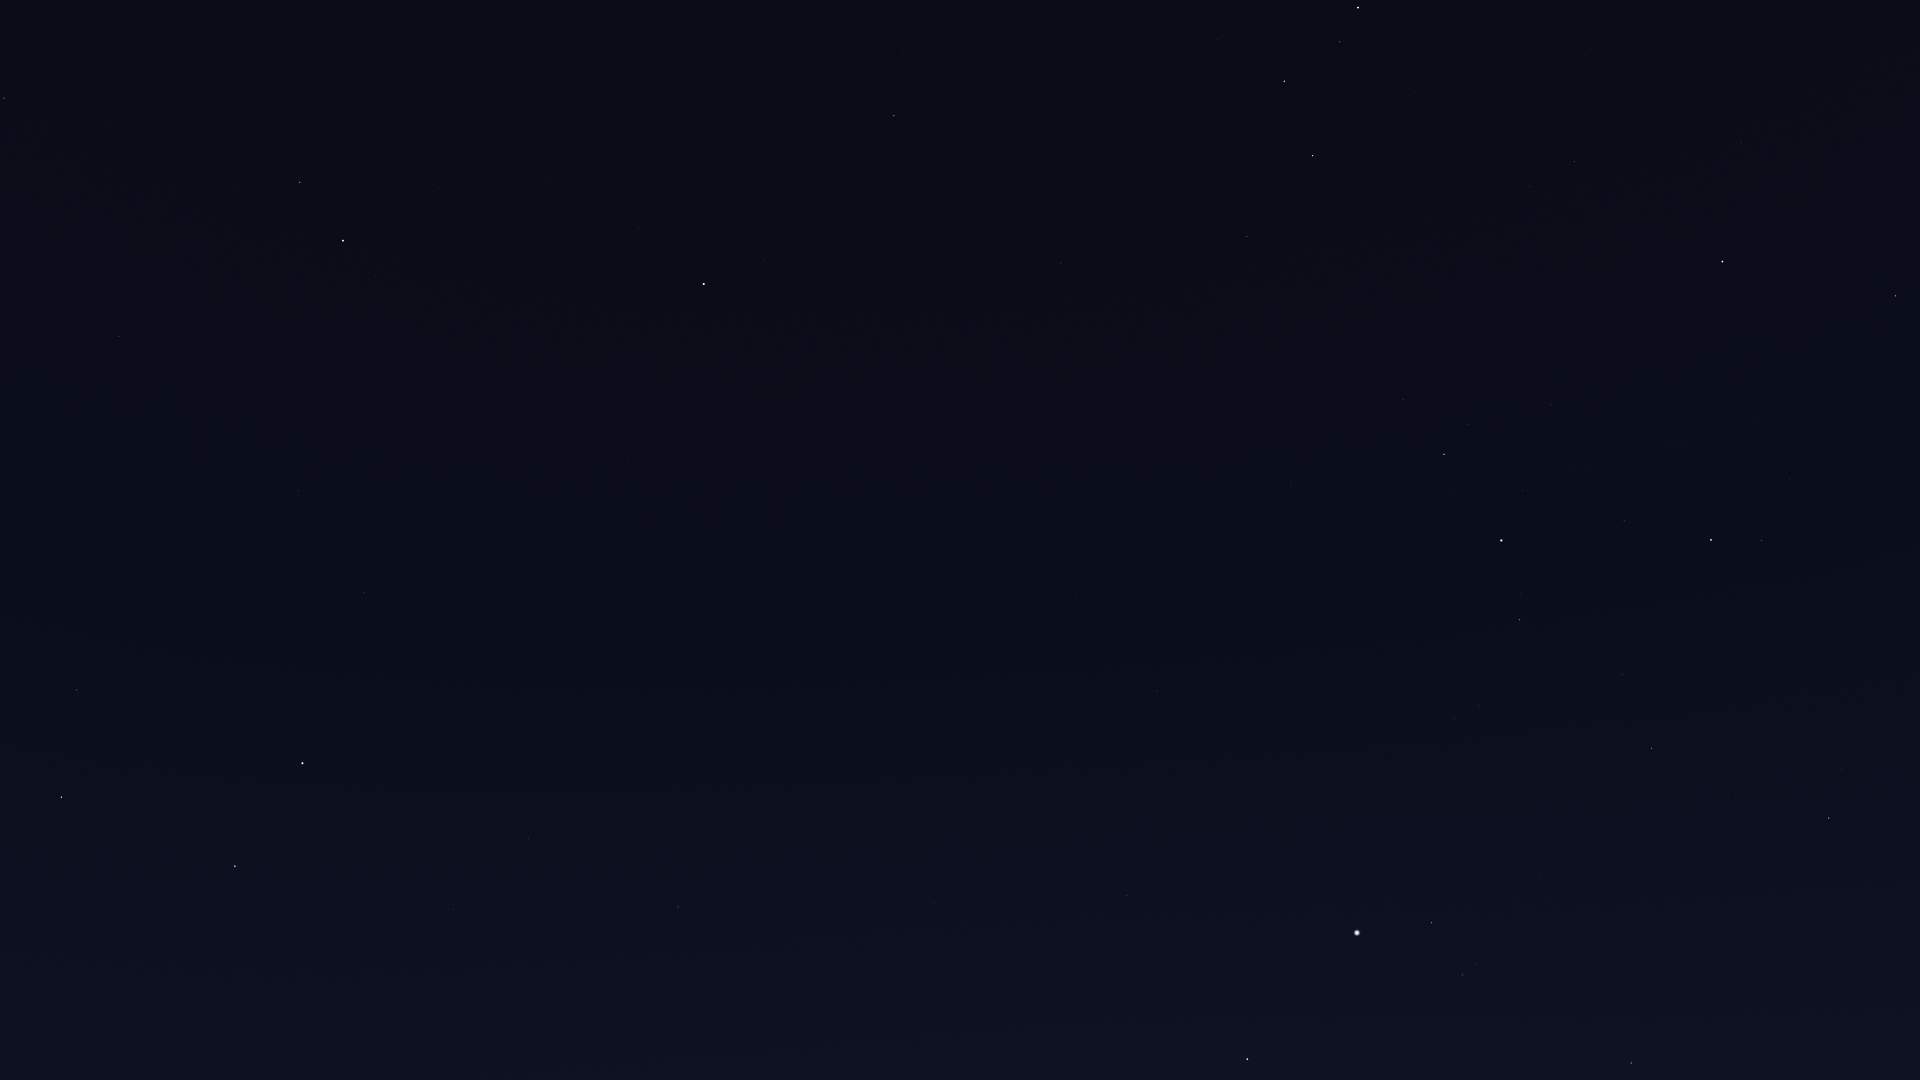

The file beside this chart, header and first rows:
Star_ID, Name, X, Y
3179, Schedar, 1358, 7
3821, Achird, 1340, 42
107418, Castula, 1317, 71
6411, Adhil, 1638, 92
6686, Ruchbah, 1313, 156
7513, Titawin, 1741, 142
7607, Nembus, 1574, 161
8886, Segin, 1247, 236
9640, Almach, 1722, 261
12191, Buna, 1715, 403
13192, Nushagak, 1070, 339
13254, HIP 13254, 1790, 479
13268, Miram, 1403, 400
14328, HIP 14328, 1444, 454
14576, Algol, 1711, 540
14668, Misam, 1624, 521
15863, Mirfak, 1501, 540
16228, HIP 16228, 1291, 483
17358, HIP 17358, 1520, 620
18246, Atik, 1842, 769
17959, HIP 17959, 1050, 438
18505, HIP 18505, 1202, 524
18532, HIP 18532, 1652, 748
18614, Menkib, 1736, 797
22783, HIP 22783, 1076, 594
23015, Hassaleh, 1631, 1063
23416, Almaaz, 1432, 923
23453, Saclateni, 1477, 964
23767, Haedus, 1463, 975
24003, Mago, 1004, 573
24608, Capella, 1357, 933
25110, HIP 25110, 847, 446
28360, Menkalinan, 1247, 1059
30060, HIP 30060, 1022, 844
33449, HIP 33449, 935, 903
40687, Násti, 709, 890
41704, Muscida, 678, 907
53910, Merak, 235, 866
54061, Dubhe, 303, 763
56211, Giausar, 364, 593
57820, Aniara, 136, 740
58001, Phecda, 61, 797
58952, Tonatiuh, 455, 444
59774, Megrez, 77, 690
61177, Funi, 391, 441
61281, HIP 61281, 299, 491
62423, Tianyi, 225, 497
63076, Taiyi, 189, 493
68756, Thuban, 119, 337
72607, Kochab, 343, 241
73136, Baekdu, 361, 234
75097, Pherkad, 300, 182
75458, Edasich, 4, 98
85822, Yildun, 639, 228
116727, Errai, 894, 116
